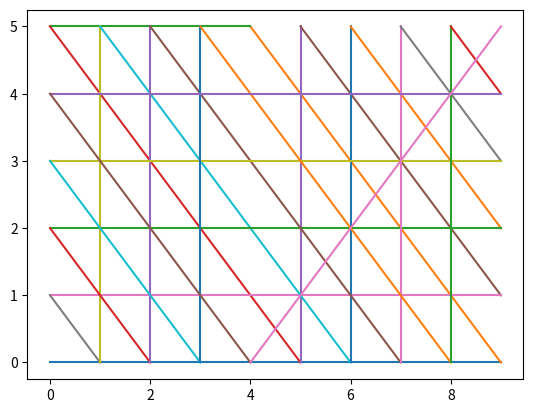

This figure's Python source:
import matplotlib.pyplot as plt
 

class Jug:
    def __init__(self,size,amount = 0):
        self.size = size
        self.amount = amount

    def empty(self):
        x = self.amount
        self.amount = 0
        return x

    def fill(self,amount = None):
        if amount is None:
            amount = self.size
        self.amount = min(amount + self.amount,self.size)
        
        return max(0,amount - self.amount)

    def set(self,amount):
        self.amount = amount


class SetOfJugs:
    def __init__(self,jugs:list[Jug]) -> None:
        self.jugs = jugs

    def fill(self,index):
        self.jugs[index].fill()

    def empty(self,index):
        self.jugs[index].empty()

    def switch(self,index1,index2):
        x1,y1 = self.jugs[index1].amount, self.jugs[index2].amount
        ylim =  self.jugs[index2].size
        pos1 = [max(x1-ylim+y1,0),min(x1+y1,ylim)]

        self.jugs[index1].amount, self.jugs[index2].amount = pos1

    def set(self,amounts:list):
        for jug,amount in zip(self.jugs,amounts):
            jug.set(amount)

    def __str__(self) -> str:
        s = [i.amount for i in self.jugs]
        return str(s)

    @property
    def amounts(self):
        return [i.amount for i in self.jugs]

class Solver:
    def __init__(self,Jugs:SetOfJugs,goal):
        self.positions = []
        self.Jugs = Jugs
        self.goal = goal

    def savepos(self):
        #if self.goal in self.Jugs.amounts:
        #    self.positions.append(self.Jugs.amounts)
        #    print(self.Jugs.amounts)
        #    return True
        if self.Jugs.amounts not in self.positions:
            self.positions.append(self.Jugs.amounts)
            return True
        return False

    def iteration(self,x,y,n=0):
        print(' '*n +'start of branch',x,y)

        self.Jugs.set([x,y])
        self.Jugs.switch(0,1)
        valid = self.savepos()
        if valid:
            print(' '*n +'Switch 0 1',self.Jugs.amounts)
            self.iteration(*self.Jugs.amounts)


        self.Jugs.set([x,y])
        self.Jugs.switch(1,0)
        valid = self.savepos()
        if valid:
            print(' '*n +'Switch 1 0',self.Jugs.amounts)
            self.iteration(*self.Jugs.amounts,n+1)

        for i in range(len(self.Jugs.jugs)):
            self.Jugs.set([x,y])
            self.Jugs.empty(i)
            valid = self.savepos()
            if valid:
                print(' '*n +'empty',i,self.Jugs.amounts)
                self.iteration(*self.Jugs.amounts,n+1)        

        for i in range(len(self.Jugs.jugs)):
            self.Jugs.set([x,y])
            self.Jugs.fill(i)
            valid = self.savepos()
            if valid:
                print(' '*n +'Fill ',i,self.Jugs.amounts)
                self.iteration(*self.Jugs.amounts,n+1)

        print(' '*n +'end of branch',self.Jugs.amounts)

        


    def solve(self):
        
        x,y = self.Jugs.amounts
        self.iteration(x,y)
        return self.positions

        

Setj = SetOfJugs([Jug(9),Jug(5)])
Solve = Solver(Setj,7)
print(Solve.solve())

line = []
for index in range(len(Solve.positions)-1):
    p1,p2 = (Solve.positions[index],Solve.positions[index+1])
    plt.plot([p1[0],p2[0]],[p1[1],p2[1]])
plt.show()

    